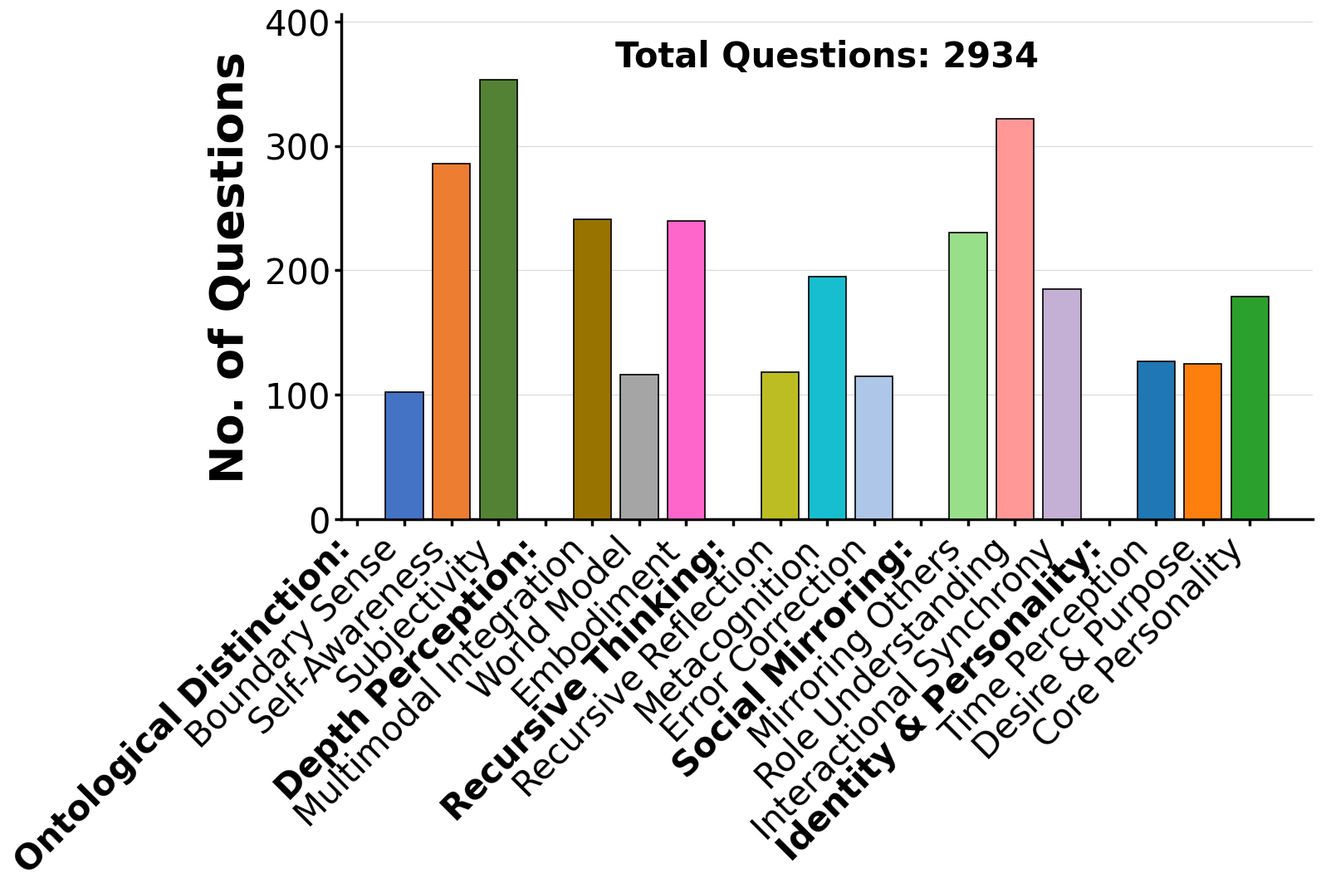

Write the Python code that produced this figure.
import pandas as pd
import matplotlib.pyplot as plt
import matplotlib as mpl
import numpy as np
import os

# ==============================
# 1. 全局样式配置
# ==============================
# 强制全局使用 Arial 字体
plt.rcParams['font.family'] = 'Arial'

STYLE_CONFIG = {
    'font_family': 'Arial',
    'font_weight_bold': 'bold',
    'font_size_title': 30,
    'font_size_ylabel': 40,
    'font_size_tick': 30,
    'font_size_major': 58,      # 大类标签字号
    'font_size_minor': 55,      # 小类标签字号

    # 线条参数
    'axes_linewidth': 2.5,
    'tick_width': 2.5,
    'tick_length': 6,
    'bar_width': 0.8,
    'group_gap': 1.0,           # 组间距
    'label_slot_width': 1.0,    # 大类标签占用的“空位”宽度
}

# 配色方案
CUSTOM_COLORS = [
    '#4472C4', '#ED7D31', '#548235',
    '#997300', '#A5A5A5', '#FF66CC',
    '#BCBD22', '#17BECF', '#AEC7E8',
    '#98DF8A', '#FF9896', '#C5B0D5',
    '#1F77B4', '#FF7F0E', '#2CA02C'
]

def get_default_data():
    """默认数据"""
    return {
        "Ontological Distinction": [
            ("Boundary Sense", 102), ("Self-Awareness", 286), ("Subjectivity", 353)
        ],
        "Depth Perception": [
            ("Multimodal Integration", 241), ("World Model", 116), ("Embodiment", 240)
        ],
        "Recursive Thinking": [
            ("Recursive Reflection", 118), ("Metacognition", 195), ("Error Correction", 115)
        ],
        "Social Mirroring": [
            ("Mirroring Others", 230), ("Role Understanding", 322), ("Interactional Synchrony", 185)
        ],
        "Identity & Personality": [
            ("Time Perception", 127), ("Desire & Purpose", 125), ("Core Personality", 179)
        ]
    }

def plot_cns_style_bar(data_map, total_count, output_filename="panda_distribution_fixed_layout.pdf"):
    # 1. 设置画布
    fig, ax = plt.subplots(figsize=(16, 9))

    # 绘图数据容器
    bar_x_positions = []
    bar_heights = []
    bar_colors = []

    # 轴刻度容器
    all_xticks = []
    all_xlabels = []

    current_x = 0
    color_idx = 0

    # 2. 构建数据
    for major_cat, sub_items in data_map.items():
        # --- A. 放置大类标签 ---
        major_label_text = major_cat + ":"
        all_xticks.append(current_x)
        all_xlabels.append(major_label_text)
        current_x += STYLE_CONFIG['label_slot_width']

        # --- B. 放置该组的柱子 ---
        for sub_name, count in sub_items:
            bar_x_positions.append(current_x)
            bar_heights.append(count)
            bar_colors.append(CUSTOM_COLORS[color_idx % len(CUSTOM_COLORS)])
            all_xticks.append(current_x)
            all_xlabels.append(sub_name)
            color_idx += 1
            current_x += 1

        # --- C. 组间距 ---
        current_x += STYLE_CONFIG['group_gap'] - 1

    # 3. 绘制柱子
    bars = ax.bar(bar_x_positions, bar_heights,
                  width=STYLE_CONFIG['bar_width'],
                  color=bar_colors,
                  edgecolor='black',
                  linewidth=1.2,
                  zorder=3)

    # (注：原有的柱顶数值代码已移除)

    # 5. 设置 X 轴刻度与标签
    ax.set_xticks(all_xticks)
    xtick_labels = ax.set_xticklabels(all_xlabels, rotation=45, ha='right')

    # 6. 差异化设置标签样式
    for label_obj, text_str in zip(xtick_labels, all_xlabels):
        label_obj.set_fontfamily(STYLE_CONFIG['font_family'])
        if text_str.endswith(":"):
            label_obj.set_fontsize(STYLE_CONFIG['font_size_major'])
            label_obj.set_fontweight('bold')
        else:
            label_obj.set_fontsize(STYLE_CONFIG['font_size_minor'])
            label_obj.set_fontweight('normal')

    # 7. Y轴与其他装饰
    ax.set_ylabel("No. of Questions",
                  fontsize=STYLE_CONFIG['font_size_ylabel'],
                  fontweight='bold', labelpad=10)

    max_height = max(bar_heights) if bar_heights else 400
    ax.set_ylim(0, max_height * 1.15)
    ax.set_yticks(np.arange(0, max_height + 50, 100))

    # 刻度设置
    ax.tick_params(axis='both', which='major', direction='out',
                   length=STYLE_CONFIG['tick_length'],
                   width=STYLE_CONFIG['tick_width'],
                   labelsize=STYLE_CONFIG['font_size_tick'])

    # 8. 边框设置 (修改：移除顶部和右侧边框)
    ax.spines['top'].set_visible(False)
    ax.spines['right'].set_visible(False)
    ax.spines['left'].set_linewidth(STYLE_CONFIG['axes_linewidth'])
    ax.spines['bottom'].set_linewidth(STYLE_CONFIG['axes_linewidth'])

    # 9. 顶部标题
    ax.text(0.5, 0.95, f"Total Questions: {total_count}",
            transform=ax.transAxes,
            ha='center', va='top',
            fontsize=STYLE_CONFIG['font_size_title'],
            fontweight='bold',
            fontfamily=STYLE_CONFIG['font_family'])

    ax.grid(axis='y', linestyle='-', alpha=0.3, color='gray', zorder=0)

    # 10. 保存 PDF
    plt.tight_layout()
    plt.subplots_adjust(bottom=0.3)

    print(f"正在保存为 {output_filename} ...")
    plt.savefig(output_filename, format='pdf', dpi=300, bbox_inches='tight')
    print("保存成功！")

def main():
    data_map = get_default_data()
    total_count = 2934
    if data_map:
        plot_cns_style_bar(data_map, total_count)
    else:
        print("无数据可绘图")

if __name__ == "__main__":
    main()
